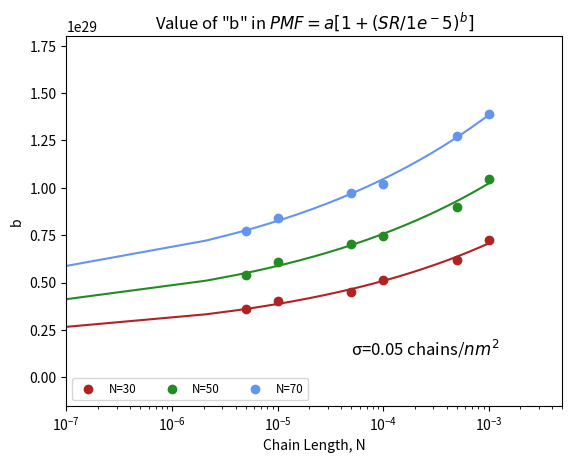

The matplotlib source for this figure:
"""
PMF = a+[log(SR/c)^b]
a: zero-shear limit
b: concavity
c: target low shear rate at which there is no variation anymore
"""

import numpy as np
import matplotlib.pyplot as plt
from scipy.optimize import curve_fit

xarray = np.array([
    5.00E-06,
    1.00E-05,
    5.00E-05,
    0.0001,
    0.0005,
    0.001
    ])

yL30 = np.array([
    3.623E+28,
    4.008E+28,
    4.524E+28,
    5.127E+28,
    6.173E+28,
    7.228E+28
    ])

yL50 = np.array([
    5.421E+28,
    6.062E+28,
    7.057E+28,
    7.482E+28,
    8.980E+28,
    1.048E+29
    ])

yL70 = np.array([
    7.734E+28,
    8.421E+28,
    9.719E+28,
    1.022E+29,
    1.271E+29,
    1.388E+29,
    ])

yvalues = [yL30, yL50, yL70]

xdummy = np.linspace(0.0000001, 0.001, 500)

def func(x, a, b):
    return a * (1 + (x/(1e-5))**b)

dataLabels = ['N=30', 'N=50', 'N=70']
fitLabels = ['Fit - L30', 'Fit - L50', 'Fit - L70']

LList = [30, 50, 70]
aList = []
bList = []

colorlist = ['firebrick', 'forestgreen', 'cornflowerblue']

for count in range(0, len(yvalues)):

    x = xarray
    params, params_covariance = curve_fit(func, x, yvalues[count], p0=[6e28, 0.1], maxfev=10000)
    aList.append(params[0])
    bList.append(params[1])
    print("Parameters [a b] for", dataLabels[count], ':', params)

    plt.scatter(x, yvalues[count], c=colorlist[count], label=dataLabels[count])
    plt.plot(xdummy, func(xdummy, params[0], params[1]), c=colorlist[count])

plt.xlim(10e-8,5e-3)
plt.ylim(-0.15e29, 1.8e29)
plt.legend(loc='lower left', fontsize='small', ncol=5)
plt.ylabel('Plateau \u03A8 (kCal/$m^3$)')
plt.xscale('log')
plt.xlabel('Strain Rate ($\AA$/fs)')
plt.title(r'$\psi_{plateau}=a[1+(\frac{SR}{c})^b]$, $c=1e^{-5}$')
plt.text(5e-5, 0.12e29, '\u03C3=0.05 chains/$nm^2$', fontsize=12)
plt.show()

plt.scatter(LList, aList)
plt.xlabel('Chain Length, N')
plt.ylabel('a')
plt.title("Value of Parameter 'a'")
plt.show()

plt.scatter(LList, bList)
plt.xlabel('Chain Length, N')
plt.ylabel('b')
plt.title('Value of "b" in $PMF=a[1+(SR/1e^-5)^b]$')
plt.show()